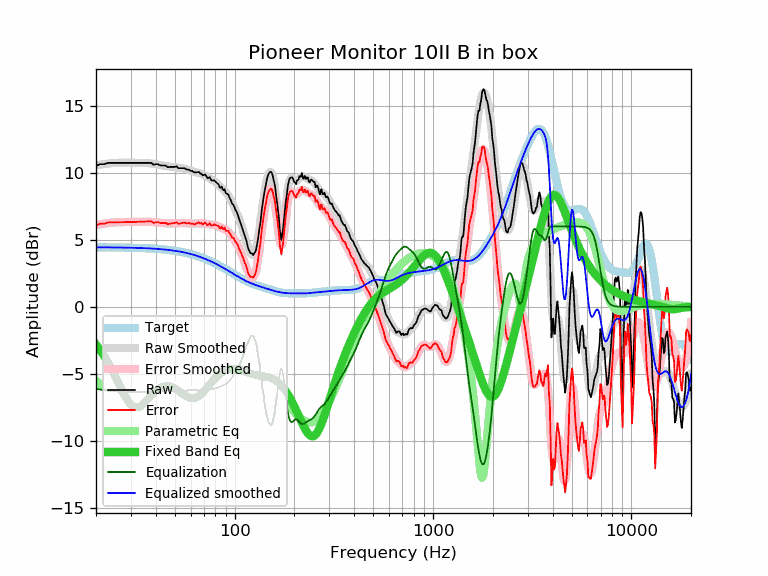

The data file committed next to this chart (first rows):
frequency, raw, error, smoothed, error_smoothed, equalization, parametric_eq, equalized_raw, equalized_smoothed, target
20, 10.52, 6.08, 10.56, 6.11, -6.11, -2.81, 4.41, 4.44, 4.44
21, 10.64, 6.20, 10.61, 6.17, -6.17, -3.22, 4.47, 4.44, 4.44
22, 10.64, 6.20, 10.65, 6.21, -6.21, -3.66, 4.43, 4.44, 4.44
23, 10.74, 6.30, 10.69, 6.25, -6.25, -4.14, 4.49, 4.44, 4.44
24, 10.74, 6.31, 10.72, 6.28, -6.28, -4.65, 4.46, 4.44, 4.44
25, 10.74, 6.31, 10.74, 6.30, -6.30, -5.17, 4.44, 4.43, 4.43
26, 10.74, 6.31, 10.75, 6.32, -6.32, -5.70, 4.42, 4.43, 4.43
27, 10.74, 6.32, 10.75, 6.33, -6.33, -6.20, 4.42, 4.43, 4.43
28, 10.74, 6.32, 10.75, 6.33, -6.33, -6.65, 4.41, 4.42, 4.42
29, 10.74, 6.32, 10.75, 6.33, -6.33, -7.03, 4.41, 4.42, 4.42
30, 10.74, 6.33, 10.75, 6.34, -6.34, -7.30, 4.41, 4.41, 4.41
31, 10.74, 6.33, 10.75, 6.34, -6.34, -7.46, 4.40, 4.41, 4.41
32, 10.74, 6.34, 10.75, 6.35, -6.35, -7.51, 4.40, 4.40, 4.40
33, 10.74, 6.35, 10.75, 6.35, -6.35, -7.47, 4.39, 4.40, 4.40
34, 10.74, 6.35, 10.74, 6.36, -6.36, -7.35, 4.39, 4.39, 4.39
35, 10.74, 6.36, 10.74, 6.36, -6.36, -7.18, 4.38, 4.38, 4.38
36, 10.74, 6.37, 10.73, 6.36, -6.36, -6.99, 4.39, 4.37, 4.37
37, 10.74, 6.38, 10.71, 6.35, -6.35, -6.79, 4.39, 4.36, 4.36
38, 10.74, 6.39, 10.70, 6.34, -6.34, -6.61, 4.40, 4.35, 4.35
39, 10.60, 6.26, 10.67, 6.33, -6.33, -6.43, 4.28, 4.34, 4.34
40, 10.64, 6.31, 10.64, 6.31, -6.31, -6.28, 4.33, 4.33, 4.33
41, 10.64, 6.32, 10.61, 6.29, -6.29, -6.16, 4.35, 4.32, 4.32
42, 10.57, 6.26, 10.58, 6.27, -6.27, -6.06, 4.30, 4.31, 4.31
43, 10.54, 6.24, 10.55, 6.26, -6.26, -5.99, 4.29, 4.30, 4.30
44, 10.54, 6.26, 10.53, 6.24, -6.24, -5.94, 4.30, 4.28, 4.28
45, 10.54, 6.27, 10.50, 6.23, -6.23, -5.92, 4.31, 4.27, 4.27
46, 10.41, 6.16, 10.48, 6.23, -6.23, -5.92, 4.18, 4.25, 4.25
47, 10.44, 6.20, 10.46, 6.23, -6.23, -5.94, 4.22, 4.24, 4.24
48, 10.44, 6.22, 10.45, 6.23, -6.23, -5.98, 4.21, 4.22, 4.22
49, 10.44, 6.24, 10.43, 6.23, -6.23, -6.03, 4.21, 4.20, 4.20
50, 10.44, 6.26, 10.42, 6.24, -6.24, -6.10, 4.20, 4.18, 4.18
51, 10.48, 6.32, 10.41, 6.24, -6.24, -6.18, 4.24, 4.16, 4.16
52, 10.34, 6.20, 10.39, 6.25, -6.25, -6.26, 4.09, 4.14, 4.14
53, 10.34, 6.22, 10.37, 6.25, -6.25, -6.35, 4.09, 4.12, 4.12
54, 10.34, 6.24, 10.35, 6.25, -6.25, -6.44, 4.09, 4.10, 4.10
55, 10.34, 6.27, 10.33, 6.25, -6.25, -6.53, 4.09, 4.08, 4.08
56, 10.34, 6.29, 10.30, 6.25, -6.25, -6.61, 4.09, 4.05, 4.05
57, 10.26, 6.24, 10.27, 6.24, -6.24, -6.68, 4.02, 4.03, 4.03
58, 10.23, 6.23, 10.23, 6.24, -6.24, -6.74, 4.00, 4.00, 4.00
59, 10.23, 6.26, 10.20, 6.23, -6.23, -6.78, 4.00, 3.97, 3.97
60, 10.14, 6.20, 10.16, 6.22, -6.22, -6.82, 3.92, 3.94, 3.94
61, 10.14, 6.23, 10.13, 6.22, -6.22, -6.83, 3.93, 3.92, 3.92
62, 10.06, 6.18, 10.10, 6.21, -6.21, -6.83, 3.85, 3.89, 3.89
63, 10.01, 6.16, 10.07, 6.22, -6.22, -6.80, 3.80, 3.86, 3.86
64, 10.04, 6.22, 10.05, 6.22, -6.22, -6.77, 3.82, 3.82, 3.82
65, 10.04, 6.25, 10.02, 6.23, -6.23, -6.71, 3.81, 3.79, 3.79
66, 10.07, 6.31, 9.99, 6.23, -6.23, -6.65, 3.84, 3.76, 3.76
67, 9.94, 6.22, 9.96, 6.23, -6.23, -6.57, 3.71, 3.72, 3.72
68, 9.94, 6.25, 9.92, 6.23, -6.23, -6.48, 3.71, 3.69, 3.69
69, 9.80, 6.15, 9.88, 6.23, -6.23, -6.39, 3.58, 3.65, 3.65
70, 9.85, 6.23, 9.84, 6.22, -6.22, -6.29, 3.63, 3.62, 3.62
71, 9.87, 6.29, 9.79, 6.20, -6.20, -6.18, 3.67, 3.58, 3.58
72, 9.73, 6.19, 9.73, 6.19, -6.19, -6.08, 3.54, 3.54, 3.54
73, 9.59, 6.08, 9.68, 6.18, -6.18, -5.97, 3.42, 3.51, 3.51
74, 9.63, 6.16, 9.63, 6.16, -6.16, -5.86, 3.47, 3.47, 3.47
75, 9.67, 6.24, 9.58, 6.15, -6.15, -5.76, 3.52, 3.43, 3.43
76, 9.46, 6.07, 9.53, 6.14, -6.14, -5.65, 3.32, 3.39, 3.39
77, 9.42, 6.07, 9.48, 6.13, -6.13, -5.56, 3.29, 3.35, 3.35
78, 9.43, 6.12, 9.43, 6.12, -6.12, -5.46, 3.31, 3.31, 3.31
79, 9.43, 6.16, 9.38, 6.10, -6.10, -5.37, 3.33, 3.27, 3.27
... 553 more rows
